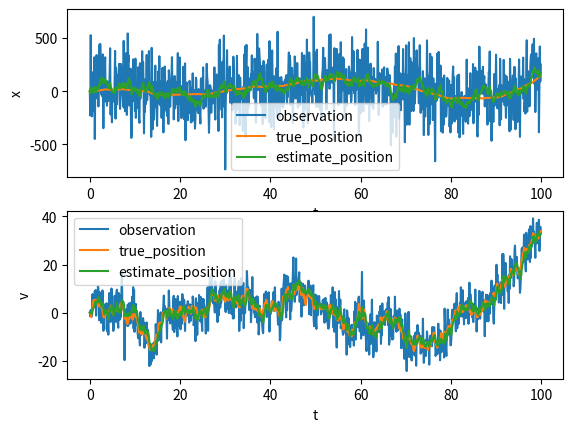

This chart was generated by the following Python code:
import math
import numpy as np
import matplotlib.pyplot as plt

initial_state = np.array([0, 0])
KalmanGain = np.array([[0.1, 0  ],
                       [0  , 0.2]])

#config
XSysVariance = 1
VSysVariance = 1
SensXVariance = 200
SensVVariance = 5
timecount = 100
dt = 0.1

input_value = [0.5]*int(timecount/dt)                   # システムへの入力u(t) 今回は等加速度運動とした
true_position = [np.array([0,0])]*int(timecount/dt)     # システムの真の状態 [x^true, v^true] 以下，状態は[x,v]の形
estimate_position = [np.array([0,0])]*int(timecount/dt) # カルマンフィルタによって推定されるシステムの状態
odometory = [np.array([0,0])]*int(timecount/dt)         # システムの入力から推定されるシステムの状態
observation = [np.array([0,0])]*int(timecount/dt)       # センサーの値から(観測，推定される)システムの状態

#calc true_position
for t in range(int(timecount/dt)):
    if t == 0:
        true_position[t] = initial_state
        continue
    true_position[t] = np.array([[1,dt],[0,1]])@true_position[t-1]\
                       + np.array([0.5*dt*dt,dt])*input_value[t] \
                       + np.array([np.random.normal(0,XSysVariance),np.random.normal(0,VSysVariance)])

#Kalman Filter
for t in range(int(timecount/dt)):
    if t == 0:
        estimate_position[0] = initial_state
        continue
    odometory[t] = np.array([[1,dt],[0,1]])@estimate_position[t-1]\
                   + np.array([0.5*dt*dt,dt])*input_value[t]
    observation[t] = np.array([true_position[t][0]+np.random.normal(0,SensXVariance), true_position[t][1]+np.random.normal(0,SensVVariance)])
    estimate_position[t] = (np.eye(2) - KalmanGain)@odometory[t] + KalmanGain@observation[t]

fig = plt.figure()
ax_x = fig.add_subplot(2,1,1,xlabel='t',ylabel='x')
ax_v = fig.add_subplot(2,1,2,xlabel='t',ylabel='v')

#ax_x.plot(range(0,timecount,dt), [i[0] for i in odometory], label='odometory')
#ax_v.plot(range(0,timecount,dt), [i[1] for i in odometory], label='odometory')
ax_x.plot(np.arange(0, timecount, dt), [i[0] for i in observation], label='observation')
ax_v.plot(np.arange(0, timecount, dt), [i[1] for i in observation], label='observation')
ax_x.plot(np.arange(0, timecount, dt), [i[0] for i in true_position], label='true_position')
ax_v.plot(np.arange(0, timecount, dt), [i[1] for i in true_position], label='true_position')
ax_x.plot(np.arange(0, timecount, dt), [i[0] for i in estimate_position], label='estimate_position')
ax_v.plot(np.arange(0, timecount, dt), [i[1] for i in estimate_position], label='estimate_position')

ax_x.legend()
ax_v.legend()
plt.show()
